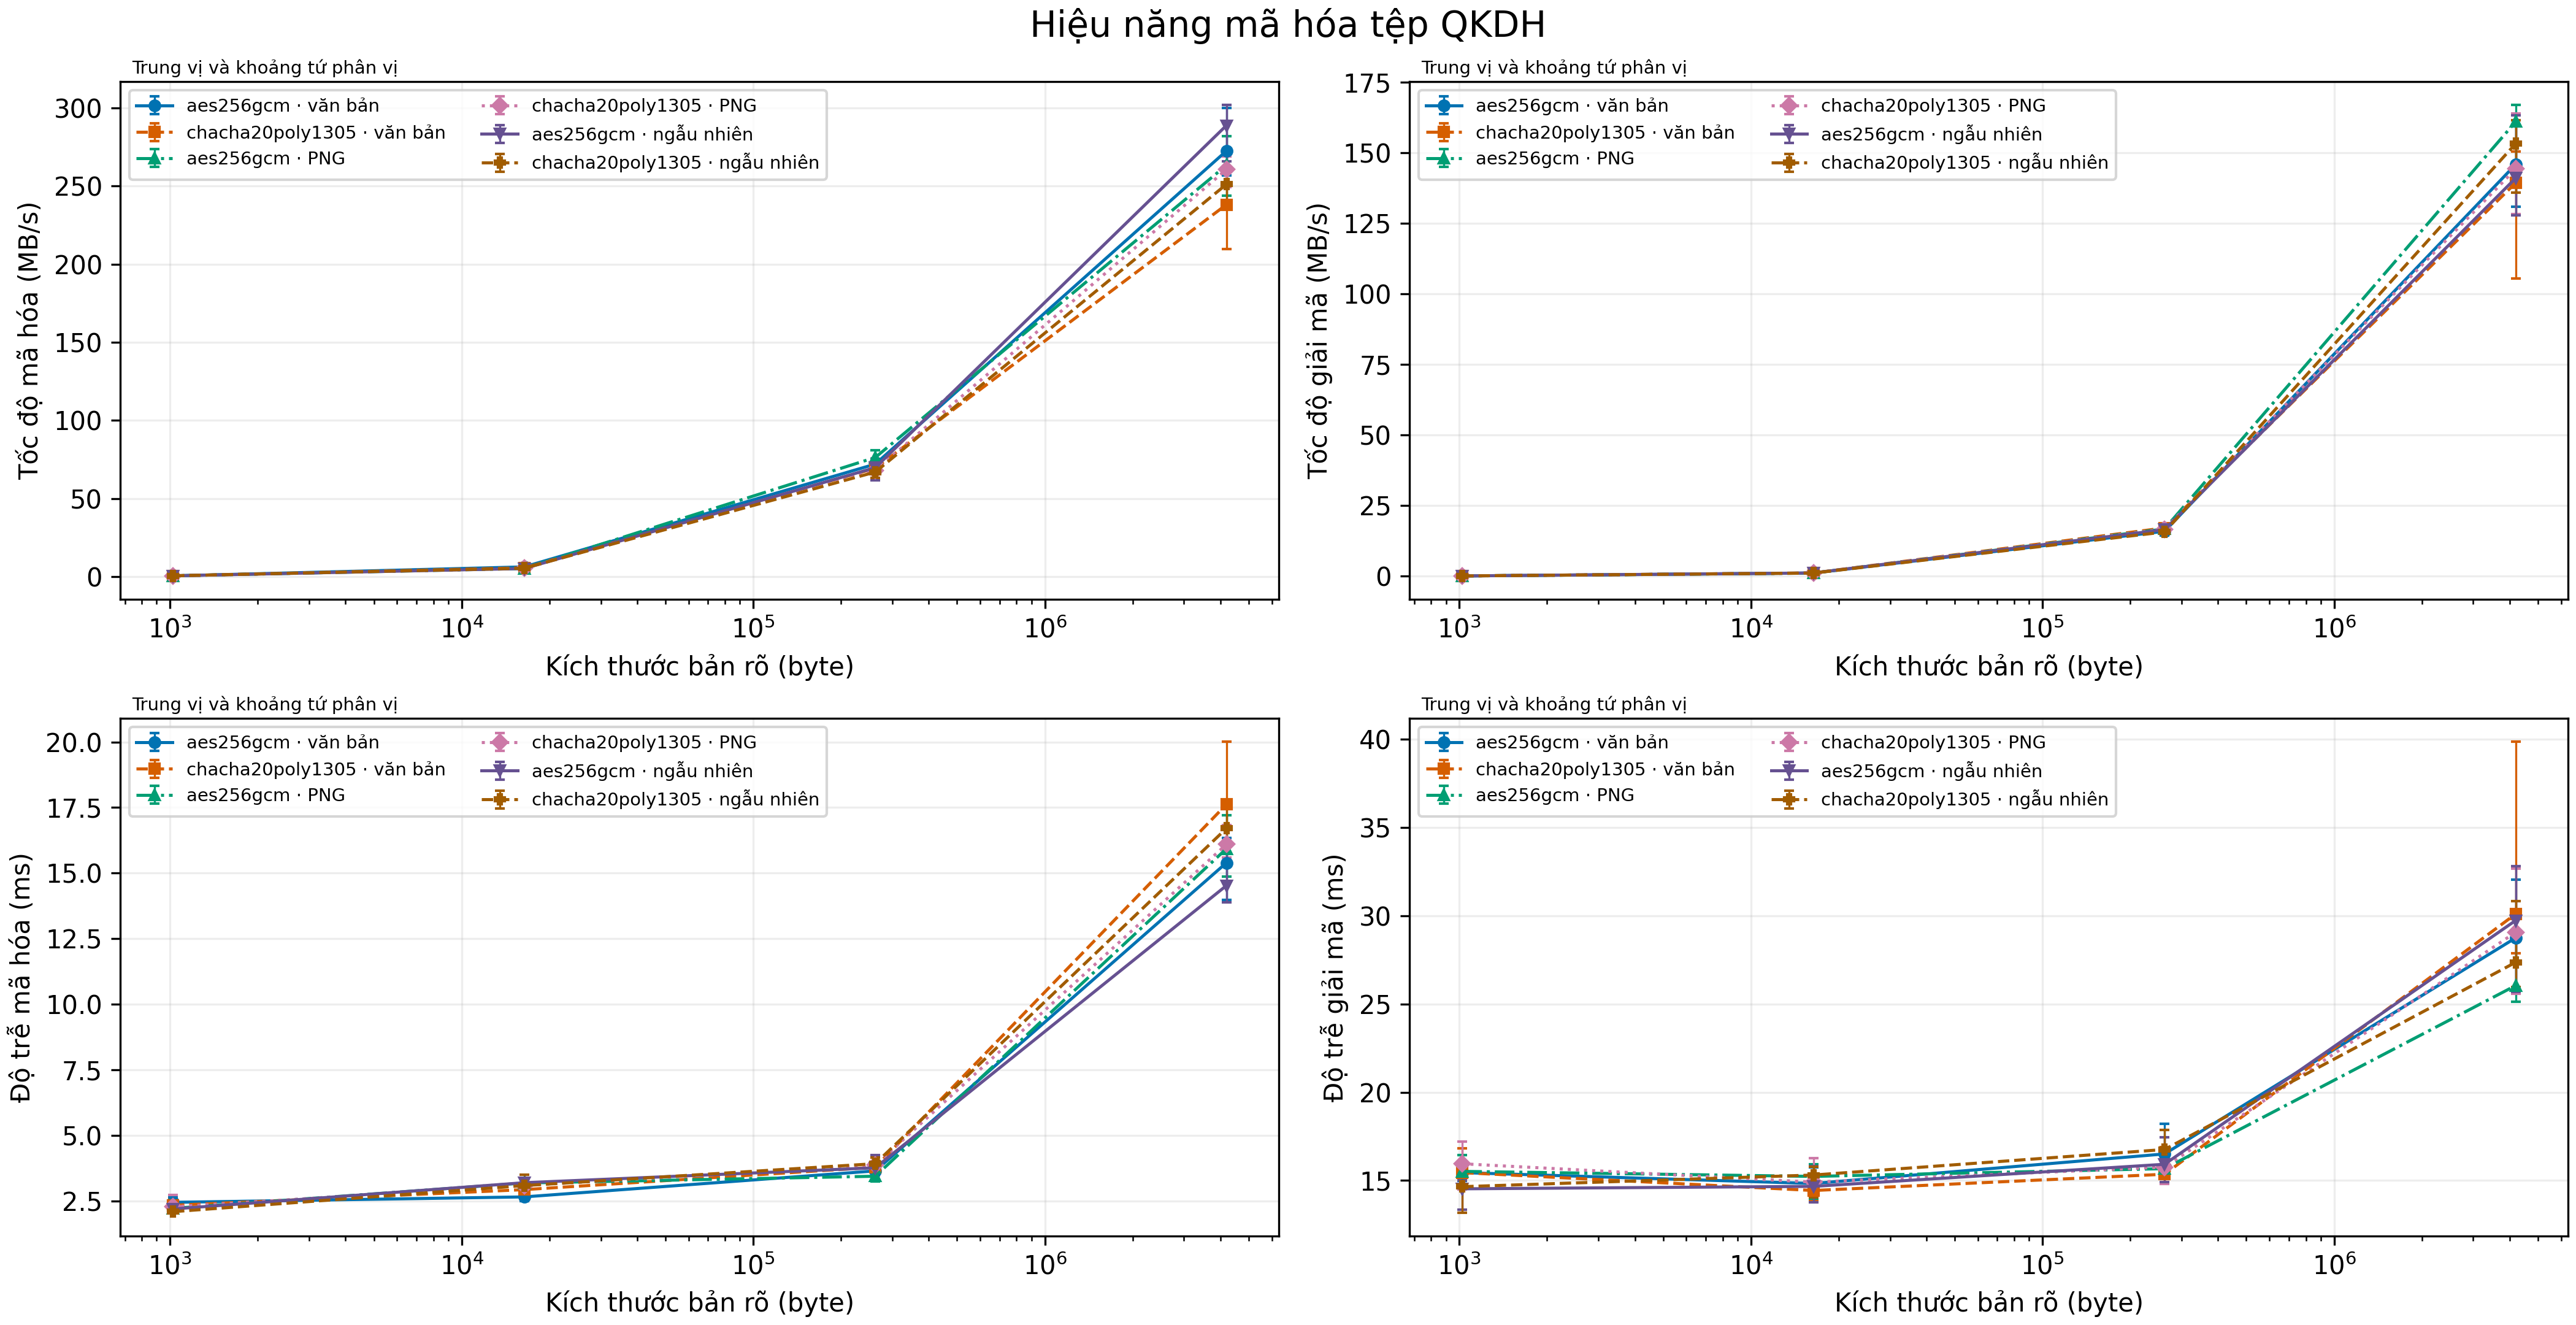

The data file committed next to this chart (first rows):
metric, series, x, value, low, high, n, reference, interval
encrypt_mbps, aes256gcm · text, 1024, 0.4193, 0.3856, 0.479, 30, , IQR
encrypt_ms, aes256gcm · text, 1024, 2.443, 2.138, 2.656, 30, , IQR
decrypt_mbps, aes256gcm · text, 1024, 0.06631, 0.06378, 0.06844, 30, , IQR
decrypt_ms, aes256gcm · text, 1024, 15.44, 14.96, 16.06, 30, , IQR
encrypt_mbps, chacha20poly1305 · text, 1024, 0.4394, 0.399, 0.4709, 30, , IQR
encrypt_ms, chacha20poly1305 · text, 1024, 2.331, 2.175, 2.566, 30, , IQR
decrypt_mbps, chacha20poly1305 · text, 1024, 0.06631, 0.06085, 0.0676, 30, , IQR
decrypt_ms, chacha20poly1305 · text, 1024, 15.44, 15.15, 16.83, 30, , IQR
encrypt_mbps, aes256gcm · PNG, 1024, 0.4626, 0.4268, 0.4852, 30, , IQR
encrypt_ms, aes256gcm · PNG, 1024, 2.214, 2.111, 2.4, 30, , IQR
decrypt_mbps, aes256gcm · PNG, 1024, 0.06601, 0.06231, 0.06987, 30, , IQR
decrypt_ms, aes256gcm · PNG, 1024, 15.51, 14.65, 16.43, 30, , IQR
encrypt_mbps, chacha20poly1305 · PNG, 1024, 0.4501, 0.376, 0.4857, 30, , IQR
encrypt_ms, chacha20poly1305 · PNG, 1024, 2.275, 2.108, 2.723, 30, , IQR
decrypt_mbps, chacha20poly1305 · PNG, 1024, 0.06425, 0.05952, 0.07074, 30, , IQR
decrypt_ms, chacha20poly1305 · PNG, 1024, 15.94, 14.48, 17.2, 30, , IQR
encrypt_mbps, aes256gcm · random, 1024, 0.4677, 0.4213, 0.497, 30, , IQR
encrypt_ms, aes256gcm · random, 1024, 2.189, 2.06, 2.431, 30, , IQR
decrypt_mbps, aes256gcm · random, 1024, 0.0705, 0.06826, 0.07673, 30, , IQR
decrypt_ms, aes256gcm · random, 1024, 14.53, 13.35, 15, 30, , IQR
encrypt_mbps, chacha20poly1305 · random, 1024, 0.4907, 0.4378, 0.5, 30, , IQR
encrypt_ms, chacha20poly1305 · random, 1024, 2.087, 2.048, 2.339, 30, , IQR
decrypt_mbps, chacha20poly1305 · random, 1024, 0.06991, 0.06488, 0.07774, 30, , IQR
decrypt_ms, chacha20poly1305 · random, 1024, 14.65, 13.17, 15.78, 30, , IQR
encrypt_mbps, aes256gcm · text, 16384, 6.183, 5.325, 6.584, 30, , IQR
encrypt_ms, aes256gcm · text, 16384, 2.65, 2.489, 3.077, 30, , IQR
decrypt_mbps, aes256gcm · text, 16384, 1.105, 1.041, 1.153, 30, , IQR
decrypt_ms, aes256gcm · text, 16384, 14.83, 14.21, 15.74, 30, , IQR
encrypt_mbps, chacha20poly1305 · text, 16384, 5.597, 5.252, 5.807, 30, , IQR
encrypt_ms, chacha20poly1305 · text, 16384, 2.928, 2.821, 3.12, 30, , IQR
decrypt_mbps, chacha20poly1305 · text, 16384, 1.135, 1.074, 1.182, 30, , IQR
decrypt_ms, chacha20poly1305 · text, 16384, 14.43, 13.86, 15.26, 30, , IQR
encrypt_mbps, aes256gcm · PNG, 16384, 5.151, 4.883, 5.62, 30, , IQR
encrypt_ms, aes256gcm · PNG, 16384, 3.18, 2.915, 3.355, 30, , IQR
decrypt_mbps, aes256gcm · PNG, 16384, 1.076, 1.028, 1.172, 30, , IQR
decrypt_ms, aes256gcm · PNG, 16384, 15.23, 13.98, 15.93, 30, , IQR
encrypt_mbps, chacha20poly1305 · PNG, 16384, 5.308, 5.013, 5.719, 30, , IQR
encrypt_ms, chacha20poly1305 · PNG, 16384, 3.087, 2.865, 3.268, 30, , IQR
decrypt_mbps, chacha20poly1305 · PNG, 16384, 1.099, 1.007, 1.153, 30, , IQR
decrypt_ms, chacha20poly1305 · PNG, 16384, 14.9, 14.21, 16.27, 30, , IQR
encrypt_mbps, aes256gcm · random, 16384, 5.133, 4.904, 5.574, 30, , IQR
encrypt_ms, aes256gcm · random, 16384, 3.192, 2.939, 3.341, 30, , IQR
decrypt_mbps, aes256gcm · random, 16384, 1.117, 1.037, 1.191, 30, , IQR
decrypt_ms, aes256gcm · random, 16384, 14.66, 13.76, 15.8, 30, , IQR
encrypt_mbps, chacha20poly1305 · random, 16384, 5.316, 4.684, 5.788, 30, , IQR
encrypt_ms, chacha20poly1305 · random, 16384, 3.082, 2.832, 3.501, 30, , IQR
decrypt_mbps, chacha20poly1305 · random, 16384, 1.07, 1.038, 1.166, 30, , IQR
decrypt_ms, chacha20poly1305 · random, 16384, 15.31, 14.05, 15.79, 30, , IQR
encrypt_mbps, aes256gcm · text, 262144, 71.98, 66.17, 75.34, 30, , IQR
encrypt_ms, aes256gcm · text, 262144, 3.642, 3.479, 3.962, 30, , IQR
decrypt_mbps, aes256gcm · text, 262144, 15.89, 14.41, 17.2, 30, , IQR
decrypt_ms, aes256gcm · text, 262144, 16.5, 15.24, 18.2, 30, , IQR
encrypt_mbps, chacha20poly1305 · text, 262144, 69.34, 62.63, 75.18, 30, , IQR
encrypt_ms, chacha20poly1305 · text, 262144, 3.781, 3.487, 4.186, 30, , IQR
decrypt_mbps, chacha20poly1305 · text, 262144, 17.08, 15.51, 17.67, 30, , IQR
decrypt_ms, chacha20poly1305 · text, 262144, 15.35, 14.84, 16.9, 30, , IQR
encrypt_mbps, aes256gcm · PNG, 262144, 76.23, 71.24, 80.72, 30, , IQR
encrypt_ms, aes256gcm · PNG, 262144, 3.439, 3.247, 3.68, 30, , IQR
decrypt_mbps, aes256gcm · PNG, 262144, 16.73, 15.58, 17.23, 30, , IQR
decrypt_ms, aes256gcm · PNG, 262144, 15.67, 15.21, 16.83, 30, , IQR
... 36 more rows
